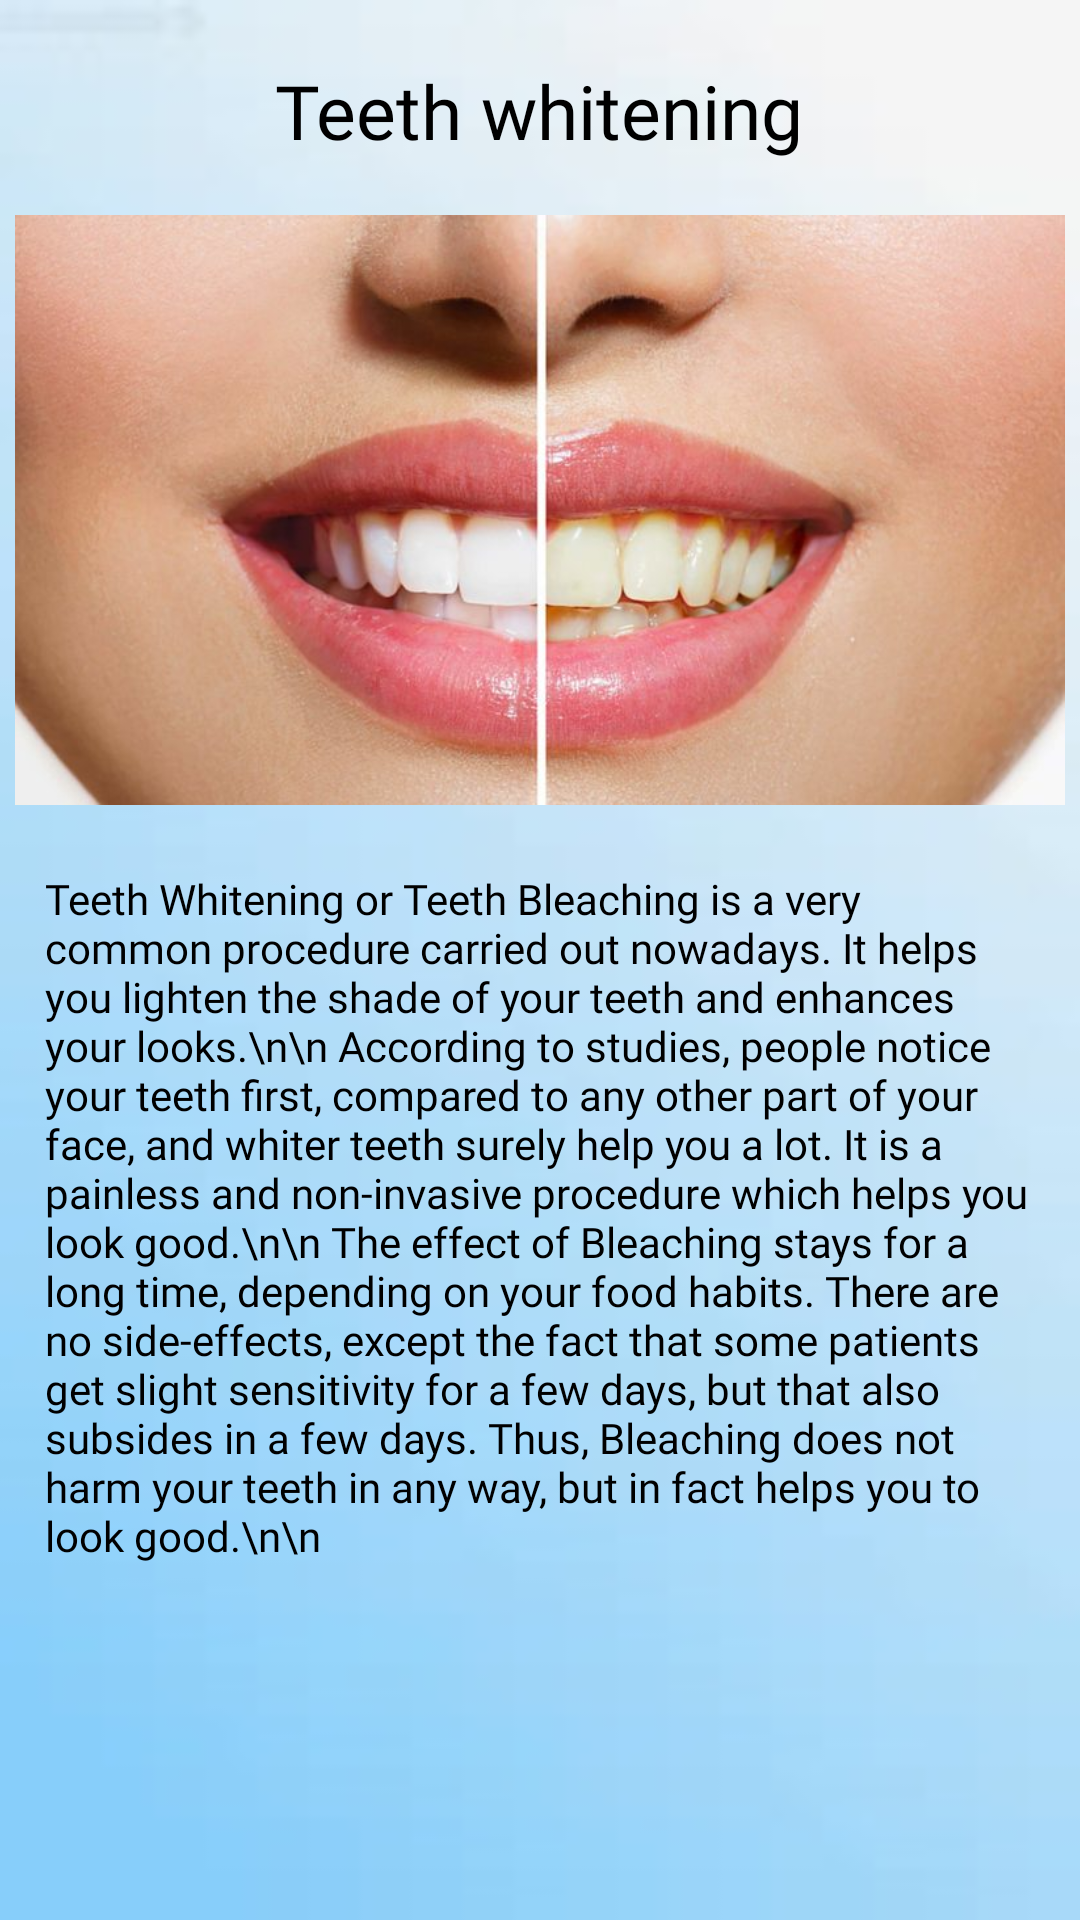

Produce the Android XML layout that renders to this screen, including the resource entries it uses.
<!-- AndroidManifest.xml: application theme Theme.EClinic -->
<!-- res/layout/activity_blog5.xml -->
<?xml version="1.0" encoding="utf-8"?>
<RelativeLayout xmlns:android="http://schemas.android.com/apk/res/android"
    xmlns:app="http://schemas.android.com/apk/res-auto"
    xmlns:tools="http://schemas.android.com/tools"
    android:layout_width="match_parent"
    android:layout_height="match_parent"
    tools:context=".Blogs.Blog5"
    android:background="@drawable/bg3">
    <ScrollView
        android:layout_width="match_parent"
        android:layout_height="match_parent">

        <RelativeLayout
            android:layout_width="match_parent"
            android:layout_height="match_parent">

            <ImageView
                android:layout_width="350dp"
                android:layout_height="200dp"
                android:layout_centerHorizontal="true"
                android:layout_marginTop="70dp"
                android:src="@drawable/img7" />

            <TextView
                android:fontFamily="@font/aclonica"
                android:textColor="#000"
                android:layout_width="wrap_content"
                android:layout_height="wrap_content"
                android:layout_centerHorizontal="true"
                android:layout_marginTop="20dp"
                android:text="Teeth whitening"
                android:textSize="25sp" />

            <TextView
                android:fontFamily="@font/aclonica"
                android:textColor="#000"
                android:layout_width="wrap_content"
                android:layout_height="wrap_content"
                android:layout_centerHorizontal="true"
                android:layout_marginLeft="30dp"
                android:layout_marginTop="290dp"
                android:text="Teeth Whitening or Teeth Bleaching is a very common procedure carried out nowadays. It helps you lighten the shade of your teeth and enhances your looks.\n\n
According to studies, people notice your teeth first, compared to any other part of your face, and whiter teeth surely help you a lot. It is a painless and non-invasive procedure which helps you look good.\n\n
The effect of Bleaching stays for a long time, depending on your food habits. There are no side-effects, except the fact that some patients get slight sensitivity for a few days, but that also subsides in a few days. Thus, Bleaching does not harm your teeth in any way, but in fact helps you to look good.\n\n
"
                android:textSize="14sp" />


        </RelativeLayout>
    </ScrollView>
</RelativeLayout>
<!-- resources referenced by this layout -->
<resources>
  <!-- drawable bg3: jpg bitmap (drawable, 4214 bytes) -->
  <!-- drawable img7: jpg bitmap (drawable, 48311 bytes) -->
  <style name="Theme.EClinic" parent="Theme.AppCompat.DayNight.NoActionBar">
  
  
          <item name="colorOnSecondary">@color/black</item>
          
          <item name="android:statusBarColor" tools:targetApi="l">?attr/colorPrimaryVariant</item>
          
      </style>
  <!-- not gathered from this repository: default colours our renderer supplied (Android Studio template values) -->
  <color name="black">#FF000000</color>
</resources>
